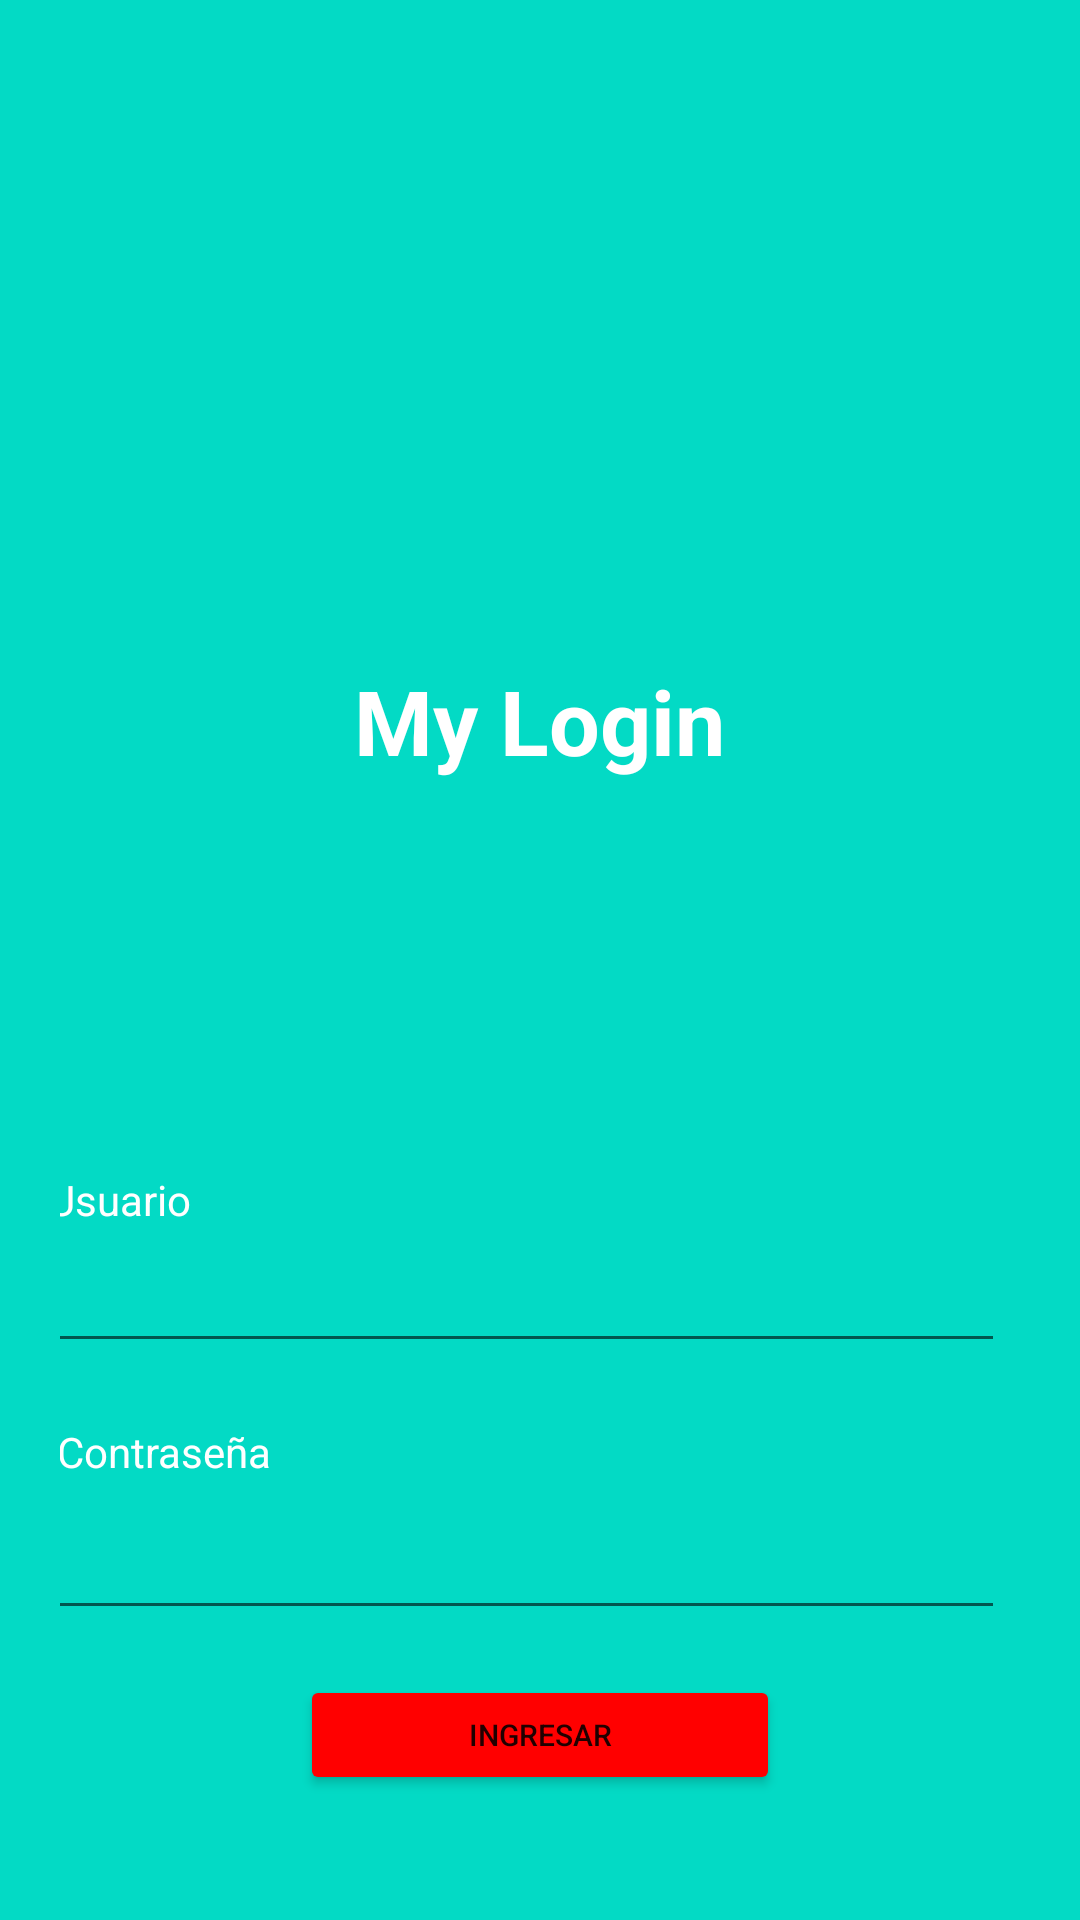

Write the Android layout XML for this screen, with the resource values it uses.
<!-- AndroidManifest.xml: application theme Theme.AppsMoviles_Parcial1 -->
<!-- res/layout/activity_actividad_principal.xml -->
<?xml version="1.0" encoding="utf-8"?>
<androidx.appcompat.widget.LinearLayoutCompat android:padding="20dp" android:orientation="vertical" xmlns:android="http://schemas.android.com/apk/res/android"
    xmlns:app="http://schemas.android.com/apk/res-auto"
    xmlns:tools="http://schemas.android.com/tools"
    android:layout_width="match_parent"
    android:layout_height="match_parent"
    tools:context=".ActividadPrincipal"
    android:background="@color/teal_200">
    
    <LinearLayout
        android:layout_width="match_parent"
        android:layout_height="match_parent"
        android:orientation="vertical"
        android:gravity="center_horizontal">

        <TextView
            android:id="@+id/textView"
            android:layout_width="wrap_content"
            android:layout_height="wrap_content"
            android:text="My Login"
            android:textColor="#FFFFFF"
            android:textSize="30sp"
            android:textStyle="bold"
            android:translationY="200dp" />
        <TextView
            android:layout_width="wrap_content"
            android:layout_height="wrap_content"
            android:text="Usuario"
            android:textStyle="normal"
            android:textColor="#FFFFFF"
            android:translationX="-140dp"
            android:translationY="330dp"/>
        <EditText
            android:inputType=""
            android:layout_width="match_parent"
            android:layout_height="45dp"
            android:id="@+id/edtVal1"
            android:translationX="-5dp"
            android:translationY="330dp">

        </EditText>

        <TextView
            android:layout_width="wrap_content"
            android:layout_height="wrap_content"
            android:text="Contraseña"
            android:textStyle="normal"
            android:textColor="#FFFFFF"
            android:translationX="-125dp"
            android:translationY="350dp"/>
        <EditText
            android:layout_width="match_parent"
            android:layout_height="45dp"
            android:id="@+id/edtVal2"
            android:translationX="-5dp"
            android:translationY="355dp">
        </EditText>

        <Button
            android:id="@+id/btn"
            android:layout_width="160dp"
            android:layout_height="40dp"
            android:backgroundTint="#FF0000"
            android:onClick="Ingresar"
            android:text="Ingresar"
            android:textSize="10sp"
            android:textStyle="normal"
            android:translationY="370dp">

        </Button>

    </LinearLayout>



</androidx.appcompat.widget.LinearLayoutCompat>
<!-- resources referenced by this layout -->
<resources>
  <style name="Theme.AppsMoviles_Parcial1" parent="Theme.MaterialComponents.DayNight.DarkActionBar">
          
          <item name="colorPrimary">@color/purple_500</item>
          <item name="colorPrimaryVariant">@color/purple_700</item>
          <item name="colorOnPrimary">@color/white</item>
          
          <item name="colorSecondary">@color/teal_200</item>
          <item name="colorSecondaryVariant">@color/teal_700</item>
          <item name="colorOnSecondary">@color/black</item>
          
          <item name="android:statusBarColor">?attr/colorPrimaryVariant</item>
          
      </style>
  <!-- not gathered from this repository: default colours our renderer supplied (Android Studio template values) -->
  <color name="purple_500">#FF6200EE</color>
  <color name="purple_700">#FF3700B3</color>
  <color name="teal_200">#FF03DAC5</color>
  <color name="teal_700">#FF018786</color>
  <color name="black">#FF000000</color>
  <color name="white">#FFFFFFFF</color>
</resources>
